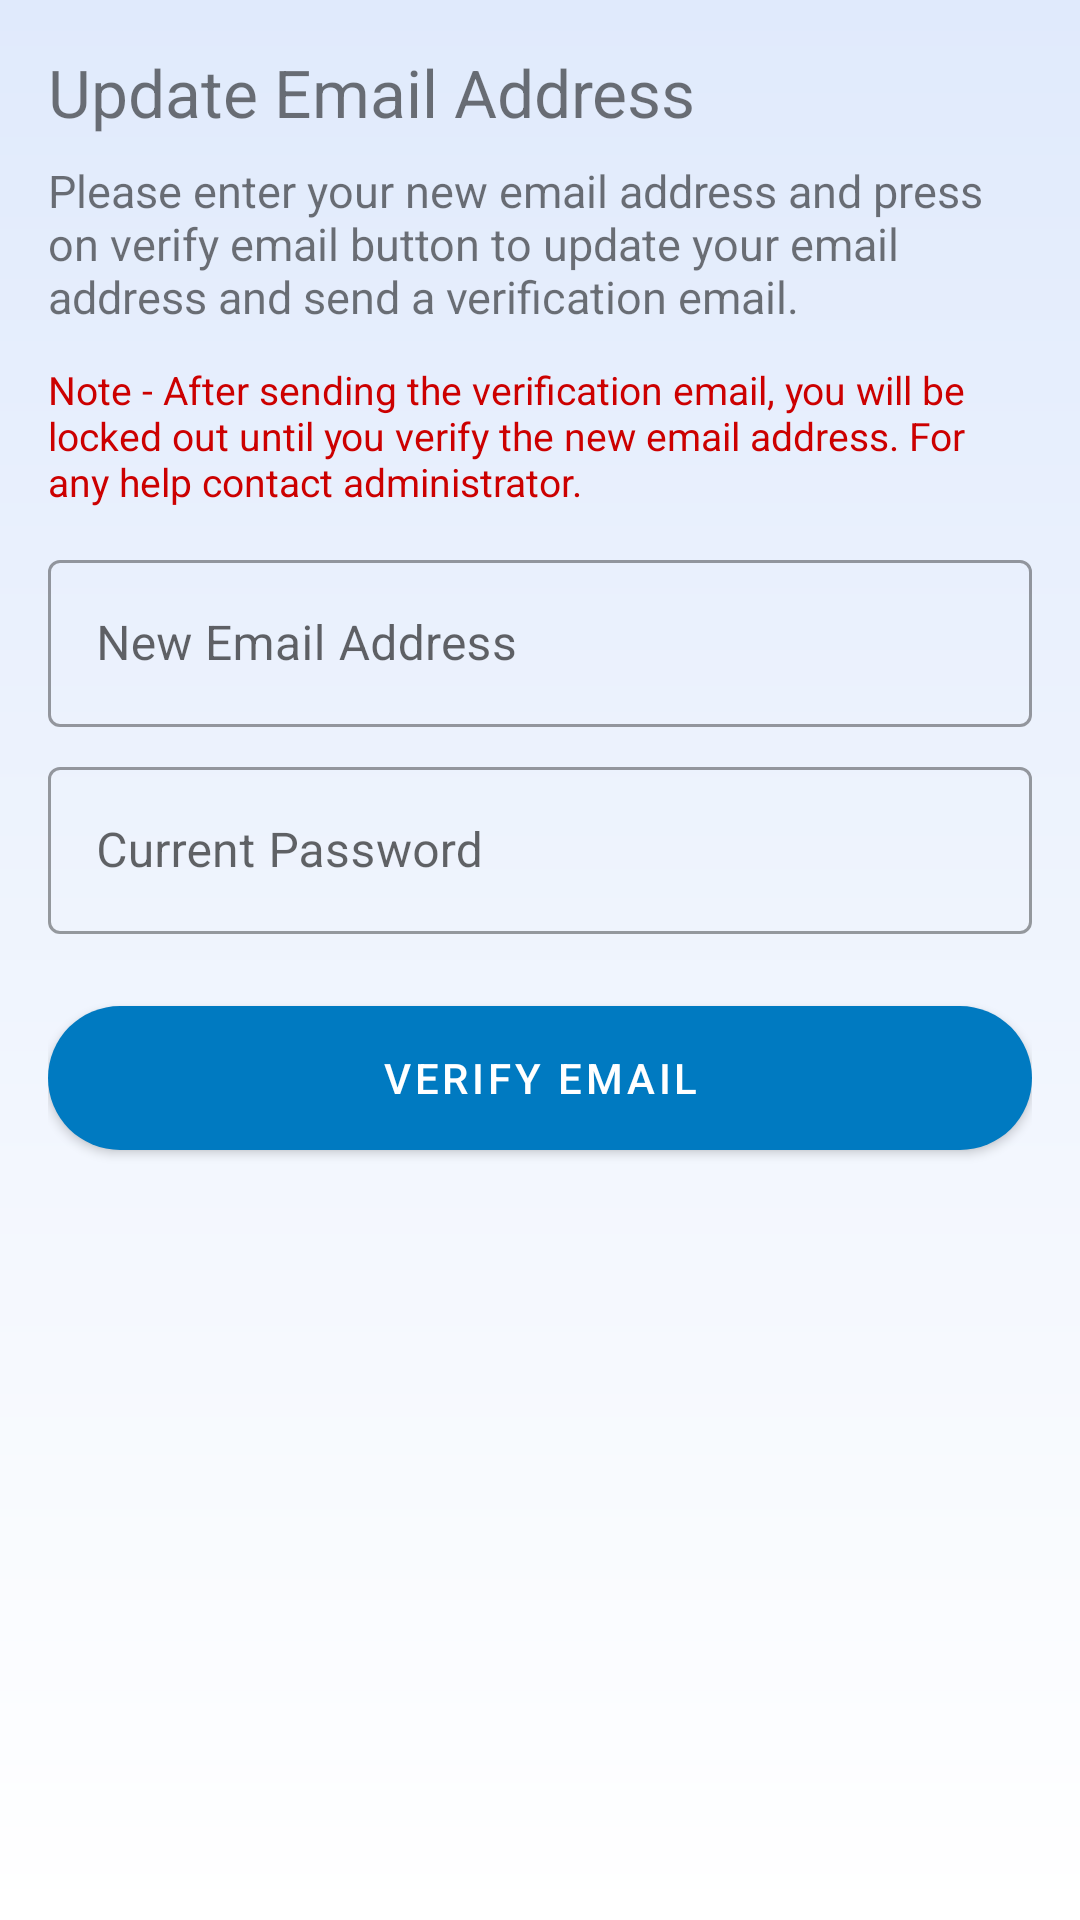

Android layout source for this screen:
<!-- AndroidManifest.xml: application theme Theme.Connect4Blood -->
<!-- res/layout/layout_donor_settings_update_email.xml -->
<?xml version="1.0" encoding="utf-8"?>
<ScrollView xmlns:android="http://schemas.android.com/apk/res/android"
    xmlns:tools="http://schemas.android.com/tools"
    xmlns:app="http://schemas.android.com/apk/res-auto"
    android:layout_width="match_parent"
    android:layout_height="match_parent"
    tools:context=".fragments.DonorSettingsUpdateEmail"
    android:background="@drawable/gradient_primary_bg">

    <LinearLayout
        android:layout_width="match_parent"
        android:layout_height="wrap_content"
        android:orientation="vertical"
        android:layout_margin="16dp">

        <TextView
            android:layout_width="wrap_content"
            android:layout_height="wrap_content"
            android:text="@string/update_email_address"
            android:layout_marginBottom="8dp"
            android:textSize="22sp"/>

        <TextView
            android:layout_width="wrap_content"
            android:layout_height="wrap_content"
            android:text="@string/update_email_txt"
            android:textSize="15sp"
            android:layout_marginBottom="12dp"/>

        <TextView
            android:layout_width="wrap_content"
            android:layout_height="wrap_content"
            android:text="@string/update_email_warning"
            android:textColor="@color/red_500"
            android:layout_gravity="center_horizontal"
            android:textSize="13sp"
            android:layout_marginBottom="12dp"/>

        <com.google.android.material.textfield.TextInputLayout
            style="@style/Widget.MaterialComponents.TextInputLayout.OutlinedBox"
            android:layout_width="match_parent"
            android:layout_height="wrap_content"
            android:layout_marginBottom="8dp"
            android:hint="@string/new_email_address">

            <com.google.android.material.textfield.TextInputEditText
                android:id="@+id/etEmail"
                android:layout_width="match_parent"
                android:layout_height="wrap_content"
                android:drawableStart="@drawable/ic_email"
                android:drawablePadding="10dp"
                android:inputType="textEmailAddress"
                android:textColorHint="#757575"
                tools:ignore="TextContrastCheck" />

        </com.google.android.material.textfield.TextInputLayout>

        <com.google.android.material.textfield.TextInputLayout
            android:layout_width="match_parent"
            android:layout_height="wrap_content"
            android:layout_marginBottom="24dp"
            app:startIconDrawable="@drawable/ic_lock_dark"
            style="@style/Widget.MaterialComponents.TextInputLayout.OutlinedBox">

            <com.google.android.material.textfield.TextInputEditText
                android:id="@+id/etCurrentPassword"
                android:layout_width="match_parent"
                android:layout_height="wrap_content"
                android:hint="@string/current_password"
                android:inputType="textPassword"
                android:textColorHint="#757575"
                tools:ignore="TextContrastCheck" />

        </com.google.android.material.textfield.TextInputLayout>

        <com.google.android.material.button.MaterialButton
            android:id="@+id/btnVerify"
            android:layout_width="match_parent"
            android:layout_height="wrap_content"
            android:layout_marginBottom="24dp"
            android:background="@drawable/btn_rounded_stroke"
            app:backgroundTint="@color/blue_700"
            android:text="@string/verify_email"
            android:textColor="@color/white"
            app:icon="@drawable/ic_send_light"
            app:iconGravity="textEnd" />


    </LinearLayout>

</ScrollView>
<!-- resources referenced by this layout -->
<resources>
  <color name="blue_700">#007ac1</color>
  <color name="red_500">@android:color/holo_red_dark</color>
  <color name="white">#FFFFFFFF</color>
  <!-- drawable btn_rounded_stroke (drawable) -->
  <?xml version="1.0" encoding="utf-8"?>
  <shape xmlns:android="http://schemas.android.com/apk/res/android"
      android:shape="rectangle">
      <solid android:color="@color/blue_700"/>
      <corners android:radius="24dp"/>
  </shape>
  <!-- drawable gradient_primary_bg (drawable) -->
  <?xml version="1.0" encoding="utf-8"?>
  <shape xmlns:android="http://schemas.android.com/apk/res/android"
      android:shape="rectangle">
      <gradient android:endColor="#e0eafc"
          android:startColor="#ffffff"
          android:angle="90"
          android:type="linear"/>
  </shape>
  <string name="current_password">Current Password</string>
  <string name="new_email_address">New Email Address</string>
  <string name="update_email_address">Update Email Address</string>
  <string name="update_email_txt">Please enter your new email address and press on verify email button to update your email address and send a verification email.</string>
  <string name="update_email_warning">Note - After sending the verification email, you will be locked out until you verify the new email address. For any help contact administrator.</string>
  <string name="verify_email">Verify Email</string>
  <style name="Theme.Connect4Blood" parent="Theme.MaterialComponents.DayNight.DarkActionBar">
          
          <item name="colorPrimary">@color/blue_500</item>
          <item name="colorPrimaryVariant">@color/blue_700</item>
          <item name="colorOnPrimary">@color/white</item>
          
          <item name="colorSecondary">@color/teal_200</item>
          <item name="colorSecondaryVariant">@color/teal_700</item>
          <item name="colorOnSecondary">@color/black</item>
          
          <item name="android:statusBarColor">?attr/colorPrimaryVariant</item>
          
          <item name="bottomSheetDialogTheme">@style/AppBottomSheetDialogTheme</item>
      </style>
  <color name="blue_500">#03a9f4</color>
  <color name="teal_200">#FF03DAC5</color>
  <color name="teal_700">#FF018786</color>
  <color name="black">#FF000000</color>
  <style name="AppBottomSheetDialogTheme" parent="Theme.Design.BottomSheetDialog">
          <item name="bottomSheetStyle">@style/AppBottomSheetDialogModalStyle</item>
      </style>
  <style name="AppBottomSheetDialogModalStyle" parent="Widget.Design.BottomSheet.Modal">
          <item name="android:background">@drawable/dialog_rounded_solid</item>
      </style>
</resources>
